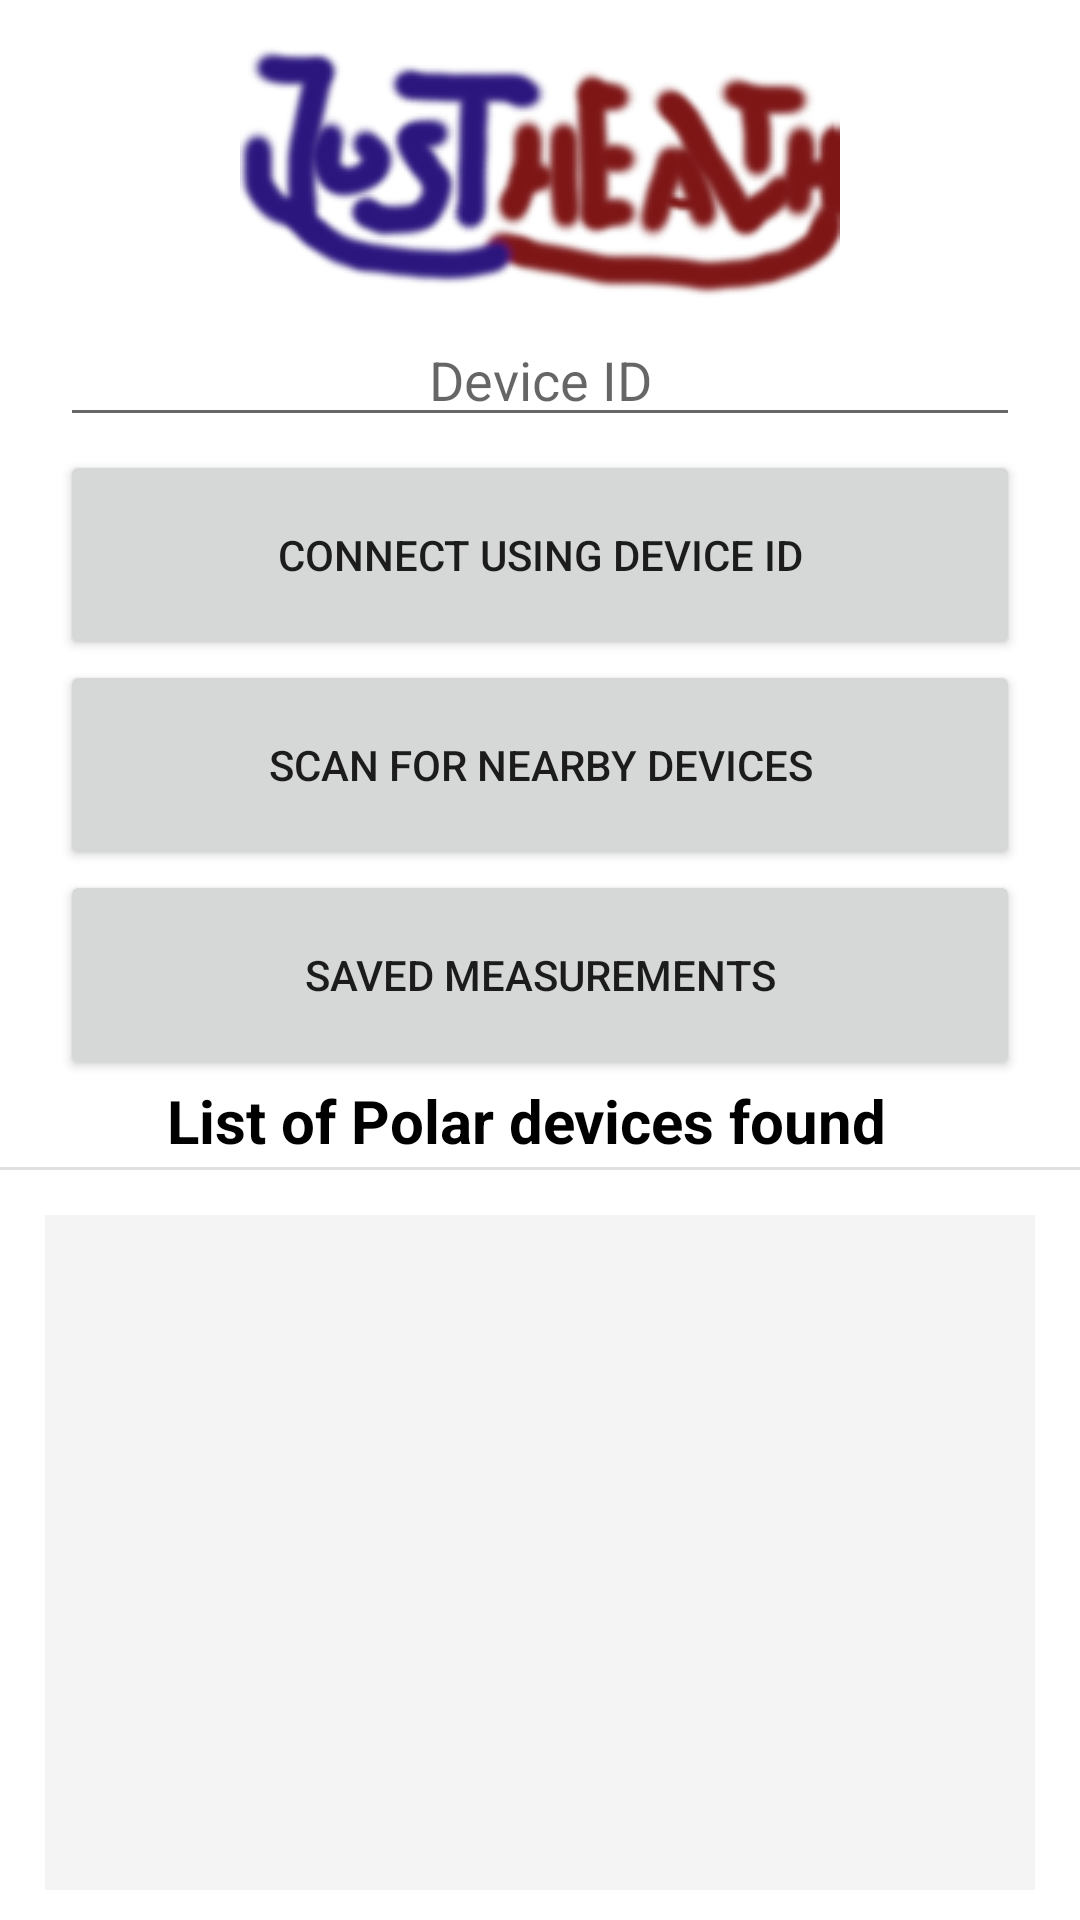

Produce the Android XML layout that renders to this screen, including the resource entries it uses.
<!-- AndroidManifest.xml: application theme Theme.PolarEkgApp -->
<!-- res/layout/activity_main.xml -->
<?xml version="1.0" encoding="utf-8"?>
<androidx.constraintlayout.widget.ConstraintLayout xmlns:android="http://schemas.android.com/apk/res/android"
    xmlns:app="http://schemas.android.com/apk/res-auto"
    xmlns:tools="http://schemas.android.com/tools"
    android:layout_width="match_parent"
    android:layout_height="match_parent"
    tools:context=".Activity.MainActivity">

    <ImageView
        android:id="@+id/imageView"
        android:layout_width="wrap_content"
        android:layout_height="wrap_content"
        app:layout_constraintBottom_toTopOf="@+id/connectByDeviceIDButton"
        app:layout_constraintEnd_toEndOf="parent"
        app:layout_constraintStart_toStartOf="parent"
        app:layout_constraintTop_toTopOf="parent"
        app:srcCompat="@drawable/logo" />

    <Button
        android:id="@+id/connectByDeviceIDButton"
        android:layout_width="320dp"
        android:layout_height="70dp"
        android:layout_marginTop="50dp"
        android:text="@string/connect_by_id"
        app:layout_constraintBottom_toTopOf="@+id/scanForNearbyButton"
        app:layout_constraintEnd_toEndOf="parent"
        app:layout_constraintStart_toStartOf="parent"
        app:layout_constraintTop_toBottomOf="@+id/imageView" />

    <Button
        android:id="@+id/scanForNearbyButton"
        android:layout_width="320dp"
        android:layout_height="70dp"
        android:text="@string/scan_nearby"
        app:layout_constraintBottom_toTopOf="@+id/savedMeasurements"
        app:layout_constraintEnd_toEndOf="parent"
        app:layout_constraintStart_toStartOf="parent"
        app:layout_constraintTop_toBottomOf="@+id/connectByDeviceIDButton" />

    <Button
        android:id="@+id/savedMeasurements"
        android:layout_width="320dp"
        android:layout_height="70dp"
        android:text="@string/saved_measurements"
        app:layout_constraintBottom_toTopOf="@+id/textView"
        app:layout_constraintEnd_toEndOf="parent"
        app:layout_constraintStart_toStartOf="parent"
        app:layout_constraintTop_toBottomOf="@+id/scanForNearbyButton" />

    <TextView
        android:id="@+id/textView"
        android:layout_width="249dp"
        android:layout_height="29dp"
        android:text="@string/devices_found"
        android:textAllCaps="false"
        android:textColor="#000000"
        android:textSize="20sp"
        android:textStyle="bold"
        app:layout_constraintBottom_toTopOf="@+id/divider"
        app:layout_constraintEnd_toEndOf="parent"
        app:layout_constraintStart_toStartOf="parent"
        app:layout_constraintTop_toBottomOf="@+id/savedMeasurements" />

    <View
        android:id="@+id/divider"
        android:layout_width="match_parent"
        android:layout_height="1dp"
        android:background="?android:attr/listDivider"
        app:layout_constraintBottom_toTopOf="@+id/scrollView2"
        app:layout_constraintEnd_toEndOf="parent"
        app:layout_constraintStart_toStartOf="parent"
        app:layout_constraintTop_toBottomOf="@+id/textView" />

    <ScrollView
        android:id="@+id/scrollView2"
        android:layout_width="0dp"
        android:layout_height="0dp"
        android:layout_marginStart="15dp"
        android:layout_marginTop="15dp"
        android:layout_marginEnd="15dp"
        android:layout_marginBottom="10dp"
        android:background="#F4F4F4"
        app:layout_constraintBottom_toBottomOf="parent"
        app:layout_constraintEnd_toEndOf="parent"
        app:layout_constraintStart_toStartOf="parent"
        app:layout_constraintTop_toBottomOf="@+id/divider">

        <LinearLayout
            android:id="@+id/devicesList"
            android:layout_width="match_parent"
            android:layout_height="wrap_content"
            android:orientation="vertical">
            

        </LinearLayout>
    </ScrollView>

    <EditText
        android:id="@+id/deviceIdInput"
        android:layout_width="320dp"
        android:layout_height="wrap_content"
        android:ems="10"
        android:hint="@string/device_id_hint"
        android:inputType="textPersonName"
        android:textAlignment="center"
        app:layout_constraintBottom_toTopOf="@+id/connectByDeviceIDButton"
        app:layout_constraintEnd_toEndOf="parent"
        app:layout_constraintStart_toStartOf="parent"
        app:layout_constraintTop_toBottomOf="@+id/imageView" />

</androidx.constraintlayout.widget.ConstraintLayout>
<!-- res/layout/found_device.xml (included above) -->
<?xml version="1.0" encoding="utf-8"?>
<LinearLayout xmlns:android="http://schemas.android.com/apk/res/android"
    android:layout_width="match_parent"
    android:layout_height="match_parent">

    <TextView
        android:id="@+id/deviceIDText"
        android:layout_width="wrap_content"
        android:layout_height="wrap_content"
        android:layout_marginLeft="30px"
        android:layout_weight="2"
        android:textSize="20sp" />

    <Button
        android:id="@+id/connectButton"
        android:layout_width="wrap_content"
        android:layout_height="wrap_content"
        android:layout_marginRight="30px"
        android:layout_weight="1"
        android:text="@string/connect_button" />

</LinearLayout>
<!-- resources referenced by this layout -->
<resources>
  <!-- drawable logo: png bitmap (drawable-v24, 12791 bytes) -->
  <string name="connect_button">Connect</string>
  <string name="connect_by_id">Connect using Device ID</string>
  <string name="device_id_hint">Device ID</string>
  <string name="devices_found">List of Polar devices found</string>
  <string name="saved_measurements">Saved Measurements</string>
  <string name="scan_nearby">Scan For Nearby Devices</string>
  <style name="Theme.PolarEkgApp" parent="Theme.MaterialComponents.DayNight.DarkActionBar">
          
          <item name="colorPrimary">@color/purple_500</item>
          <item name="colorPrimaryVariant">@color/purple_700</item>
          <item name="colorOnPrimary">@color/white</item>
          
          <item name="colorSecondary">@color/teal_200</item>
          <item name="colorSecondaryVariant">@color/teal_700</item>
          <item name="colorOnSecondary">@color/black</item>
          
          <item name="android:statusBarColor">?attr/colorPrimaryVariant</item>
          
      </style>
  <!-- not gathered from this repository: default colours our renderer supplied (Android Studio template values) -->
  <color name="purple_500">#FF6200EE</color>
  <color name="purple_700">#FF3700B3</color>
  <color name="teal_200">#FF03DAC5</color>
  <color name="teal_700">#FF018786</color>
  <color name="black">#FF000000</color>
  <color name="white">#FFFFFFFF</color>
</resources>
